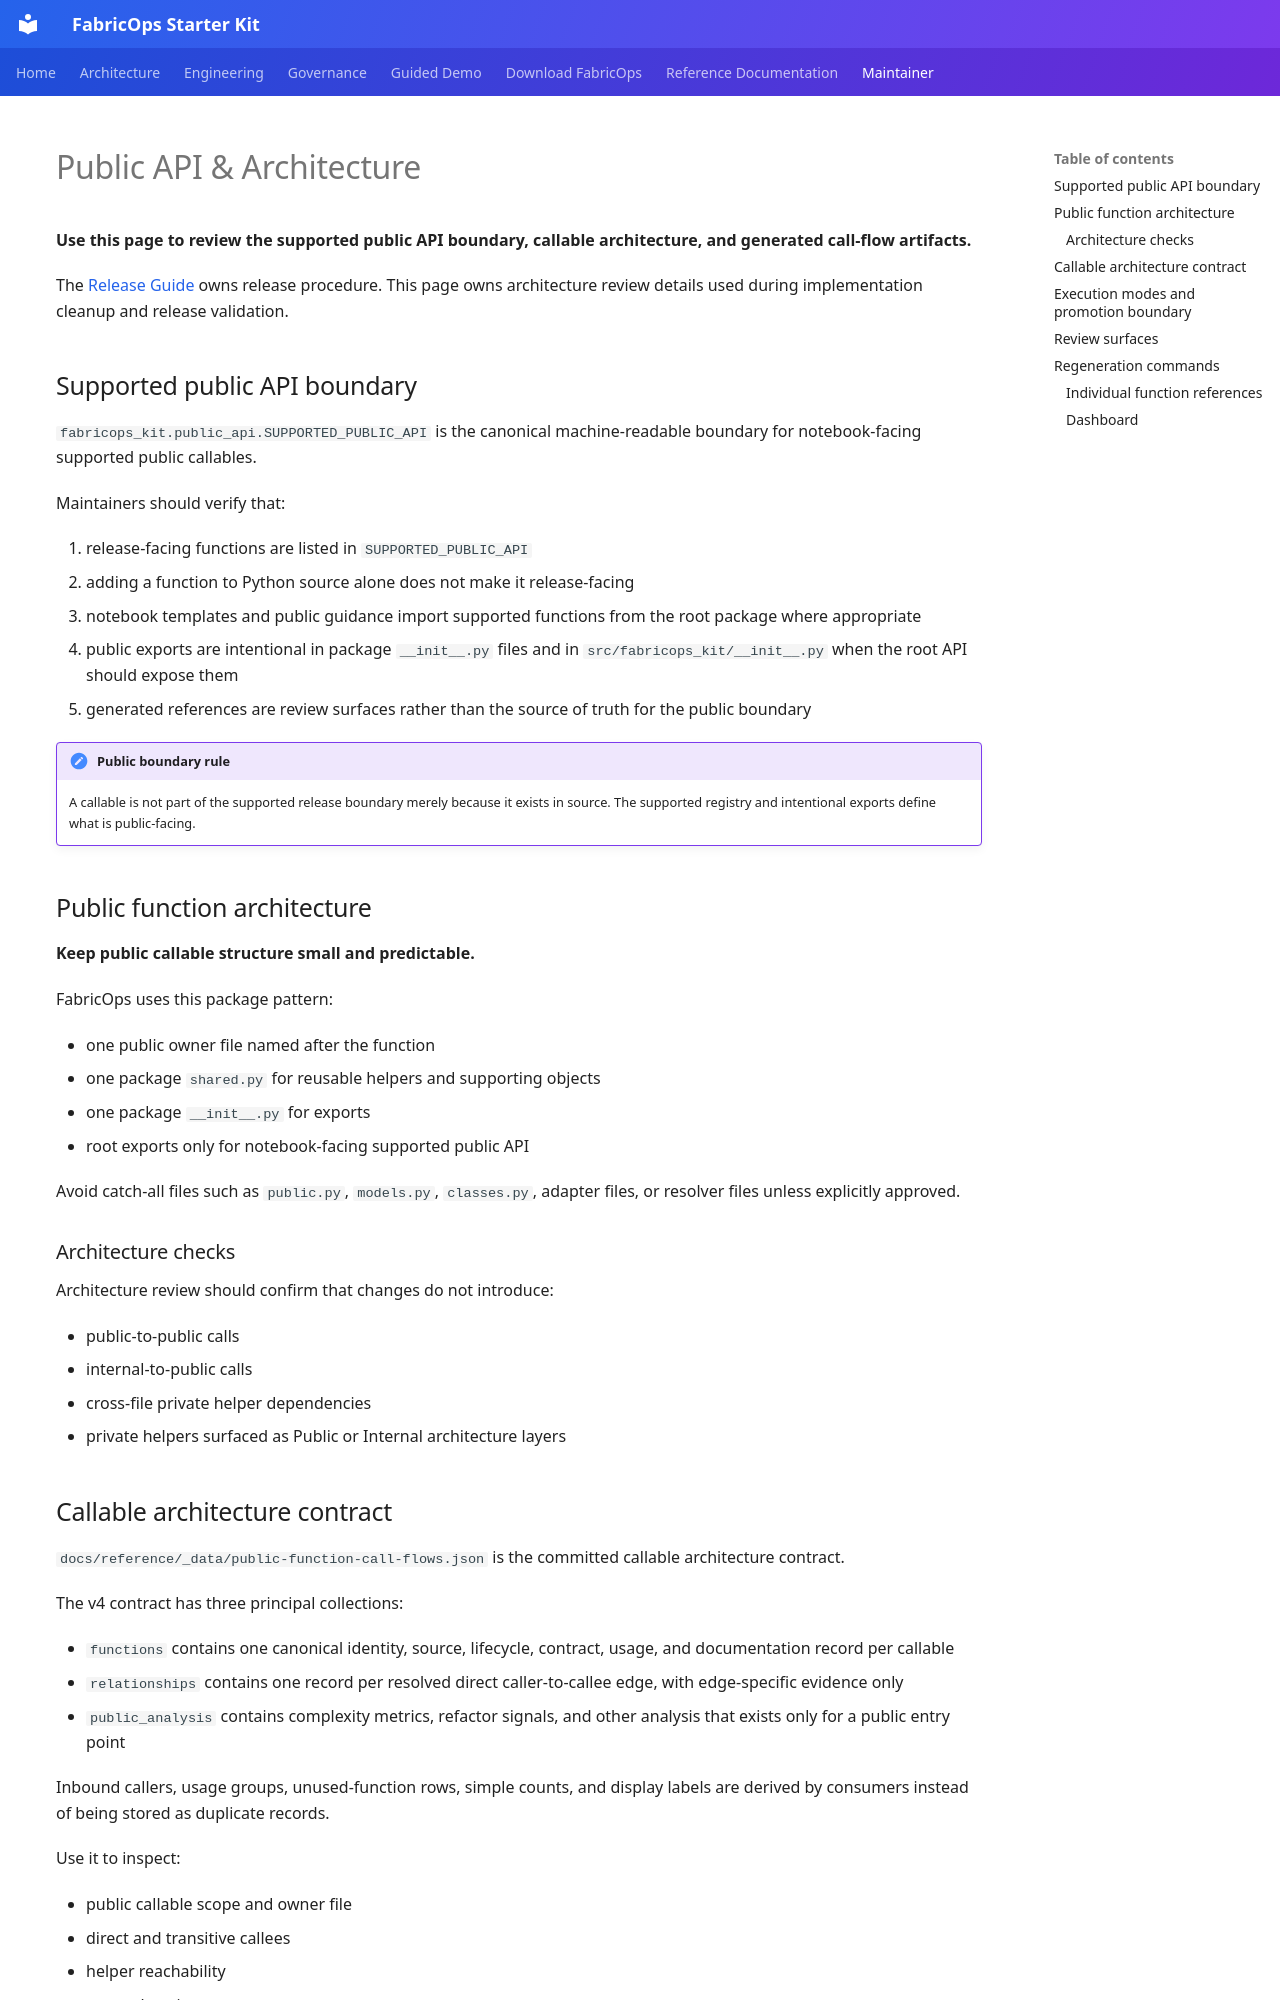

repository: Voycepeh/FabricOps-Starter-Kit · page: maintainer/public-api-architecture/index.html · generator: mkdocs

# Public API & Architecture

**Use this page to review the supported public API boundary, callable architecture, and generated call-flow artifacts.**

The [Release Guide](index.md) owns release procedure. This page owns architecture review details used during implementation cleanup and release validation.

## Supported public API boundary

`fabricops_kit.public_api.SUPPORTED_PUBLIC_API` is the canonical machine-readable boundary for notebook-facing supported public callables.

Maintainers should verify that:

1. release-facing functions are listed in `SUPPORTED_PUBLIC_API`
2. adding a function to Python source alone does not make it release-facing
3. notebook templates and public guidance import supported functions from the root package where appropriate
4. public exports are intentional in package `__init__.py` files and in `src/fabricops_kit/__init__.py` when the root API should expose them
5. generated references are review surfaces rather than the source of truth for the public boundary

!!! important "Public boundary rule"

    A callable is not part of the supported release boundary merely because it exists in source. The supported registry and intentional exports define what is public-facing.

## Public function architecture

**Keep public callable structure small and predictable.**

FabricOps uses this package pattern:

- one public owner file named after the function
- one package `shared.py` for reusable helpers and supporting objects
- one package `__init__.py` for exports
- root exports only for notebook-facing supported public API

Avoid catch-all files such as `public.py`, `models.py`, `classes.py`, adapter files, or resolver files unless explicitly approved.

### Architecture checks

Architecture review should confirm that changes do not introduce:

- public-to-public calls
- internal-to-public calls
- cross-file private helper dependencies
- private helpers surfaced as Public or Internal architecture layers
